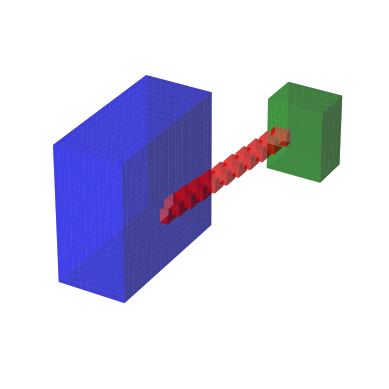

Write the Python code that produced this figure.
"""
==========================
3D voxel / volumetric plot
==========================

Demonstrates plotting 3D volumetric objects with `.Axes3D.voxels`.
"""

import matplotlib.pyplot as plt
import numpy as np
import random as rd


# prepare some coordinates
x, y, z = np.indices((24, 24, 24))

# draw cuboids in the top left and bottom right corners, and a link between
# them
cube1 = (x < rd.randint(0,24)) & (y < rd.randint(0,24)) & (z < rd.randint(0,24))
cube2 = (x >= rd.randint(0,24)) & (y >= rd.randint(0,24)) & (z >= rd.randint(0,24))
link = abs(x - y) + abs(y - z) + abs(z - x) <= 2

# combine the objects into a single boolean array
voxelarray = cube1 | cube2 | link

# set the colors of each object
colors = np.empty(voxelarray.shape, dtype=object)
colors[link] = 'red'
colors[cube1] = 'blue'
colors[cube2] = 'green'

# and plot everything
ax = plt.figure().add_subplot(projection='3d')
ax.voxels(voxelarray, facecolors=colors, alpha=0.5)
plt.axis('off')
plt.savefig('books_read.png', transparent=True)